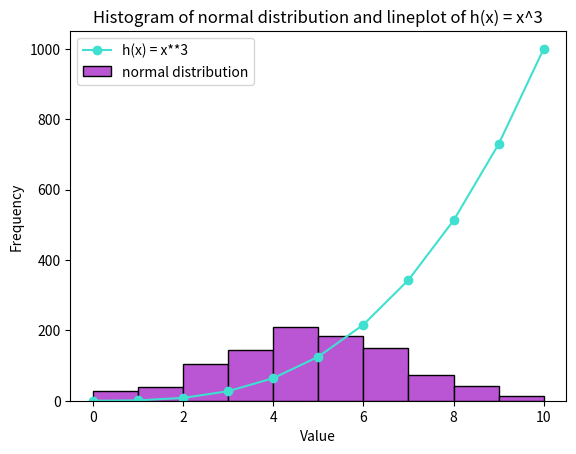

Generate this figure with matplotlib:
# Write a program that displays a histogram of a normal distribution of 1000 values with a mean of 5 and a standard deviation of 2
# and a plot of the function h(x) = x^3 in the range of 0 to 10
# on the one set of axe
# truncate at 10 (if needed)
# Save copy of plot on Github
# Author Irene Kilgannon

import numpy as np
import matplotlib.pyplot as plt


# Set a seed, not required as part of task but it will make it easier to compare changes to the program.
np.random.seed(2)

# Inputs into the normal(mean, standard deviation, values)
data = np.random.normal(loc = 5, scale = 2, size = 1000)

# Generate a histogram.
plt.hist(data, range = (0, 10), color = 'mediumorchid', edgecolor = 'black')

# Plot the function h(x) = x^3 in the range of 0 to 10

# Generate x points
x_points = np.array(range(0, 11))

# Generate the y-points. y = x cubed.
y_points = x_points**3

# Line plot of the function
plt.plot(x_points, y_points, color = 'turquoise', marker = 'o')

# Add title and label x and y axis.
plt.title("Histogram of normal distribution and lineplot of h(x) = x^3")
plt.xlabel("Value")
plt.ylabel("Frequency")
plt.legend(["h(x) = x**3","normal distribution"])

# Save the plot as a png file
plt.savefig("plottask.png")

# Display the plot on screen
plt.show()


# [redacted]
